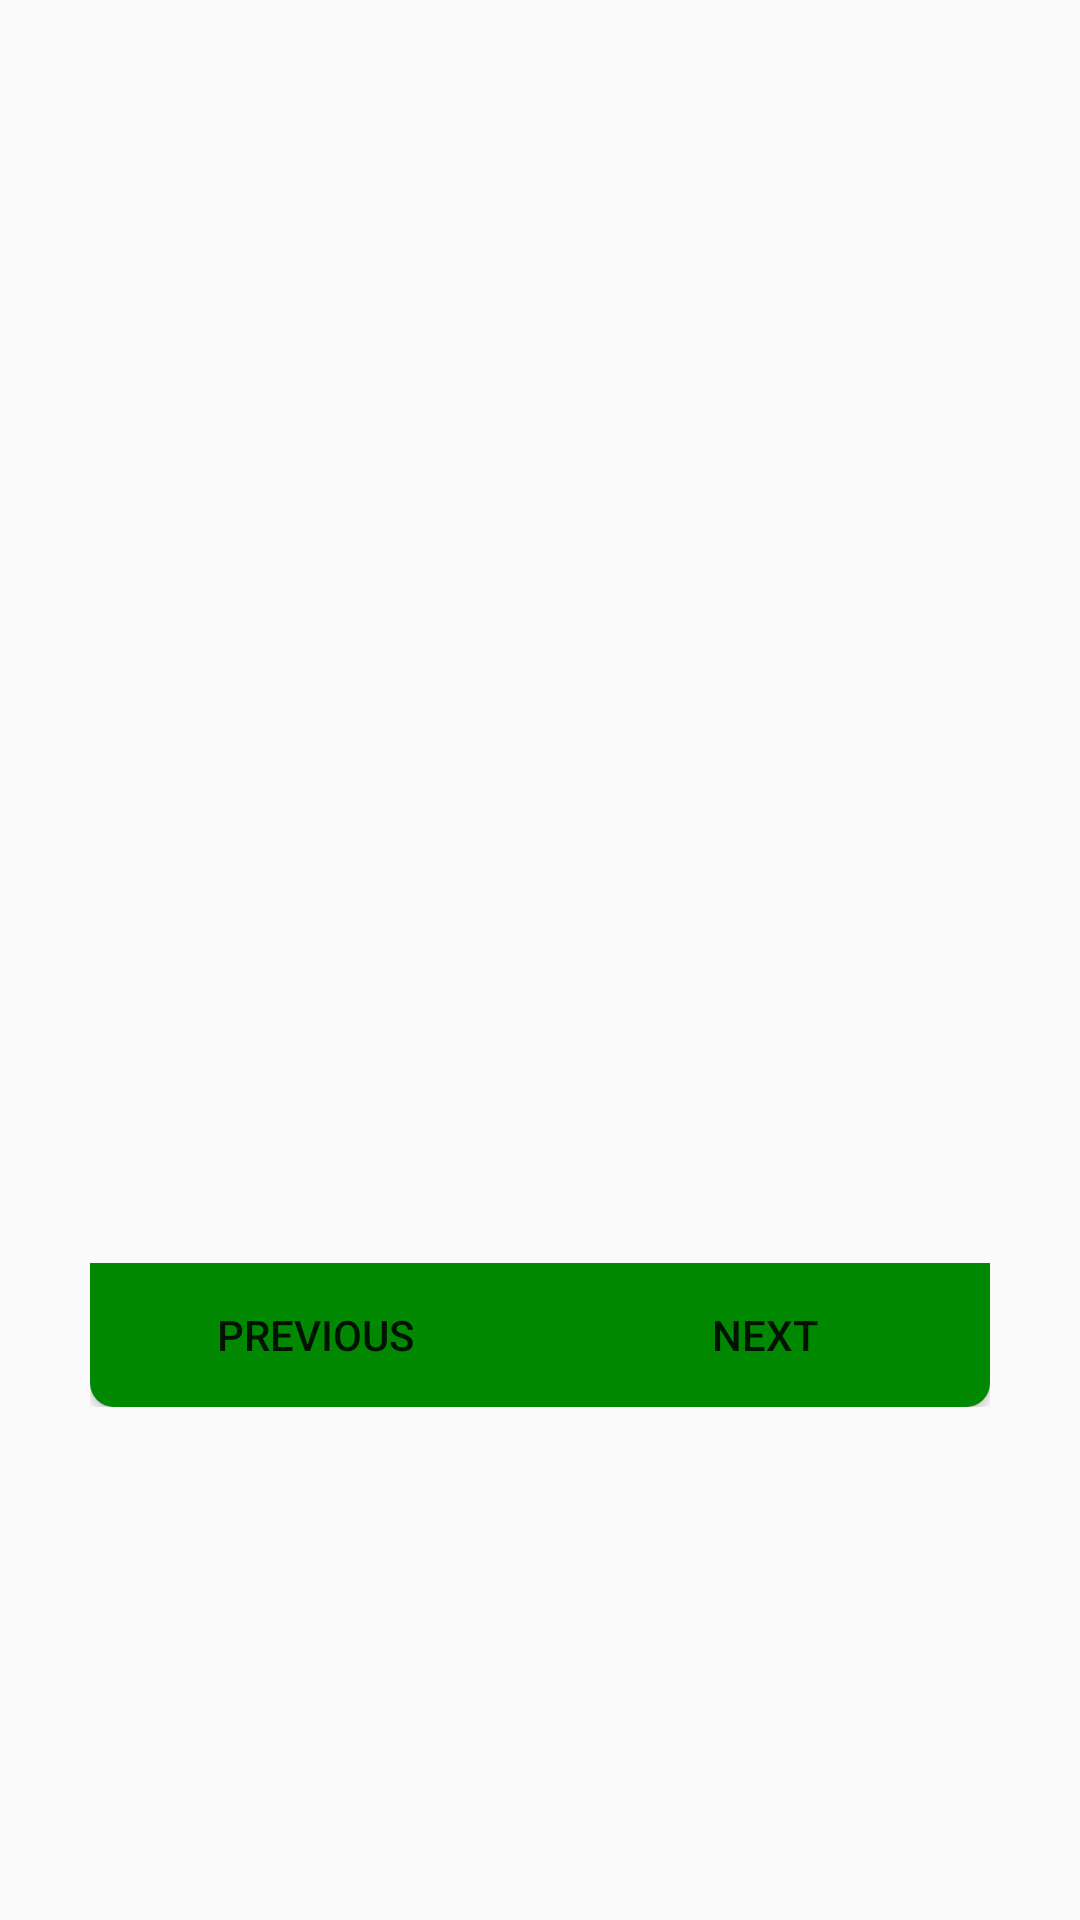

Write the Android layout XML for this screen, with the resource values it uses.
<!-- AndroidManifest.xml: application theme AppTheme -->
<!-- res/layout/fragment_cover_chooser.xml -->
<RelativeLayout xmlns:android="http://schemas.android.com/apk/res/android"
                xmlns:tools="http://schemas.android.com/tools"
                android:layout_width="match_parent"
                android:layout_height="match_parent"
                tools:context="ua.com.youtubeviewer.fragment.CoverChooserFragment">

    <LinearLayout
        android:layout_width="wrap_content"
        android:layout_height="wrap_content"
        android:layout_centerInParent="true"
        android:orientation="vertical">

        <ImageView
            android:id="@+id/cover_dialog"
            android:layout_width="@dimen/fragment_image_width"
            android:layout_height="@dimen/fragment_image_height"/>

        <LinearLayout
            android:layout_width="match_parent"
            android:layout_height="wrap_content"
            android:orientation="horizontal">

            <Button
                android:id="@+id/cover_previous"
                android:layout_width="0dp"
                android:layout_height="wrap_content"
                android:layout_weight="1"
                android:background="@drawable/button_previous_selector"
                android:text="@string/fragment_previous_button"/>

            <Button
                android:id="@+id/cover_next"
                android:layout_width="0dp"
                android:layout_height="match_parent"
                android:layout_weight="1"
                android:background="@drawable/button_next_selector"
                android:text="@string/fragment_next_button"/>
        </LinearLayout>
    </LinearLayout>

</RelativeLayout>
<!-- resources referenced by this layout -->
<resources>
  <dimen name="fragment_image_height">250dp</dimen>
  <dimen name="fragment_image_width">300dp</dimen>
  <!-- drawable button_next_selector (drawable) -->
  <?xml version="1.0" encoding="utf-8"?>
  <selector xmlns:android="http://schemas.android.com/apk/res/android">
      <item android:drawable="@drawable/button_next_shape_enabled" android:state_enabled="false"/>
      <item android:drawable="@drawable/button_next_shape_pressed" android:state_pressed="true"/>
      <item android:drawable="@drawable/button_next_shape_unpressed"/>
  </selector>
  <!-- drawable button_previous_selector (drawable) -->
  <?xml version="1.0" encoding="utf-8"?>
  <selector xmlns:android="http://schemas.android.com/apk/res/android">
      <item android:drawable="@drawable/button_previous_shape_enabled" android:state_enabled="false"/>
      <item android:drawable="@drawable/button_previous_shape_pressed" android:state_pressed="true"/>
      <item android:drawable="@drawable/button_previous_shape_unpressed"/>
  </selector>
  <string name="fragment_next_button">Next</string>
  <string name="fragment_previous_button">Previous</string>
  <style name="AppTheme" parent="Theme.AppCompat.Light.DarkActionBar">
          <item name="colorPrimary">@color/colorPrimary</item>
          <item name="colorPrimaryDark">@color/colorPrimaryDark</item>
          <item name="colorAccent">@color/colorAccent</item>
      </style>
  <!-- drawable button_next_shape_enabled (drawable) -->
  <?xml version="1.0" encoding="utf-8"?>
  <shape xmlns:android="http://schemas.android.com/apk/res/android"
         android:shape="rectangle">
      <solid android:color="@color/button_enabled"/>
      <corners android:bottomRightRadius="8dp"/>
  </shape>
  <!-- drawable button_next_shape_pressed (drawable) -->
  <?xml version="1.0" encoding="utf-8"?>
  <shape xmlns:android="http://schemas.android.com/apk/res/android"
         android:shape="rectangle">
      <solid android:color="@color/button_pressed"/>
      <corners android:bottomRightRadius="8dp"/>
  </shape>
  <!-- drawable button_next_shape_unpressed (drawable) -->
  <?xml version="1.0" encoding="utf-8"?>
  <shape xmlns:android="http://schemas.android.com/apk/res/android"
         android:shape="rectangle">
      <solid android:color="@color/button_default"/>
      <corners android:bottomRightRadius="8dp"/>
  </shape>
  <!-- drawable button_previous_shape_enabled (drawable) -->
  <?xml version="1.0" encoding="utf-8"?>
  <shape xmlns:android="http://schemas.android.com/apk/res/android"
         android:shape="rectangle">
      <solid android:color="@color/button_enabled"/>
      <corners android:bottomLeftRadius="8dp"/>
  </shape>
  <!-- drawable button_previous_shape_pressed (drawable) -->
  <?xml version="1.0" encoding="utf-8"?>
  <shape xmlns:android="http://schemas.android.com/apk/res/android"
         android:shape="rectangle">
      <solid android:color="@color/button_pressed"/>
      <corners android:bottomLeftRadius="8dp"/>
  </shape>
  <!-- drawable button_previous_shape_unpressed (drawable) -->
  <?xml version="1.0" encoding="utf-8"?>
  <shape xmlns:android="http://schemas.android.com/apk/res/android"
         android:shape="rectangle">
      <solid android:color="@color/button_default"/>
      <corners android:bottomLeftRadius="8dp"/>
  </shape>
  <color name="colorPrimary">#ff008800</color>
  <color name="colorPrimaryDark">#ff004400</color>
  <color name="colorAccent">#FF4081</color>
  <color name="button_enabled">#ff004400</color>
  <color name="button_pressed">#ff00bb00</color>
  <color name="button_default">#ff008800</color>
</resources>
